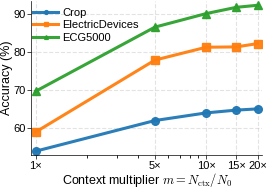

Source code (Python):
import matplotlib.pyplot as plt
import numpy as np
from matplotlib.ticker import FuncFormatter


def compute_figsize(rel_width, height_to_width_ratio, nrows=1, ncols=1):
    base_width_in = 5.5
    width_in = base_width_in * rel_width
    subplot_width_in = width_in / ncols
    subplot_height_in = height_to_width_ratio * subplot_width_in
    height_in = subplot_height_in * nrows
    return width_in, height_in


def setup_mlp_config():
    import matplotlib as mpl

    config = {
        "font.family": "sans-serif",
        "font.sans-serif": [
            "NewComputerModernSans10",
            "NewComputerModernMath",
            "Encode Sans",
            "Ubuntu",
            "Liberation Sans",
        ],
        "axes.labelsize": 9,
        "font.size": 10,
        "legend.fontsize": 8,
        "legend.frameon": True,
        "xtick.labelsize": 8,
        "ytick.labelsize": 8,
        "figure.figsize": compute_figsize(rel_width=0.5, height_to_width_ratio=0.7, nrows=1, ncols=1),
        "figure.dpi": 400,
        "figure.autolayout": False,
        "figure.titlesize": 8,
        "axes.spines.right": False,
        "axes.spines.top": False,
        "axes.xmargin": 0.02,
        "axes.ymargin": 0.05,
        "axes.titlesize": 8,
        "legend.labelspacing": 0.2,
        "legend.handletextpad": 0.4,
        "legend.borderaxespad": 0.2,
        "legend.title_fontsize": 6,
        "savefig.dpi": 500,
        "axes.unicode_minus": False,
        "mathtext.fontset": "cm",
        "legend.markerscale": 0.5,
        "savefig.format": "pdf",
        "figure.subplot.wspace": 0.15,
        "figure.subplot.hspace": 0.1,
        "figure.constrained_layout.wspace": 0.01,
        "figure.constrained_layout.hspace": 0.01,
        "figure.constrained_layout.w_pad": 0.02,
        "figure.constrained_layout.h_pad": 0.02,
        "savefig.bbox": "tight",
        "savefig.pad_inches": 0.015,
        "axes.labelpad": 0.0,
        "xtick.major.pad": 1,
        "xtick.major.size": 3,
        "ytick.major.pad": 1,
        "ytick.major.size": 3,
        "axes.linewidth": 0.5,
        "xtick.major.width": 0.5,
        "ytick.major.width": 0.5,
    }

    mpl.rcParams.update(mpl.rcParamsDefault)
    mpl.rcParams.update(config)

# multipliers m = N_ctx / K
m = np.array([1, 5, 10, 15, 20], dtype=float)

# Crop (C=24, K=240)
acc_crop = np.array([0.5391, 0.6196, 0.6397, 0.6470, 0.6502]) * 100

#  ElectricDevices (C=7, K=70)
acc_ed = np.array([0.5897, 0.7786, 0.8124, 0.8132, 0.8219]) * 100

# ECG5000
acc_ECG = np.array([0.6969, 0.8653, 0.9009, 0.9173, 0.9227]) * 100

setup_mlp_config()

fig, ax = plt.subplots()

# Plot mean accuracy curves (no std / error bars)
ax.plot(
    m,
    acc_crop,
    color="#1f77b4",
    marker="o",
    linewidth=2.2,
    markersize=5.5,
    alpha=0.95,
    label="Crop",
)
ax.plot(
    m,
    acc_ed,
    color="#ff7f0e",
    marker="s",
    linewidth=2.2,
    markersize=5.5,
    alpha=0.95,
    label="ElectricDevices",
)
ax.plot(
    m,
    acc_ECG,
    color="#2ca02c",
    marker="^",
    linewidth=2.2,
    markersize=5.5,
    alpha=0.95,
    label="ECG5000",
)

ax.set_xscale("log")
ax.set_xticks(m)
ax.xaxis.set_major_formatter(FuncFormatter(lambda x, pos: f"{int(x)}×" if x in m else ""))

ax.set_xlabel(r"Context multiplier $m=N_{\mathrm{ctx}}/N_{0}$")
ax.set_ylabel("Accuracy (%)")

all_y = np.concatenate([acc_crop, acc_ed, acc_ECG])
ax.set_ylim(all_y.min() - 1.0, all_y.max() + 1.0)

ax.spines["top"].set_visible(False)
ax.spines["right"].set_visible(False)
ax.grid(True, linestyle="--", alpha=0.35)
ax.legend(loc="upper left", bbox_to_anchor=(-0.02, 1.0), frameon=False, handlelength=2.2)

fig.tight_layout(pad=0.35)

fig.savefig("context_length_scaling.svg", bbox_inches="tight")
fig.savefig("context_length_scaling.pdf", bbox_inches="tight")
plt.show()
